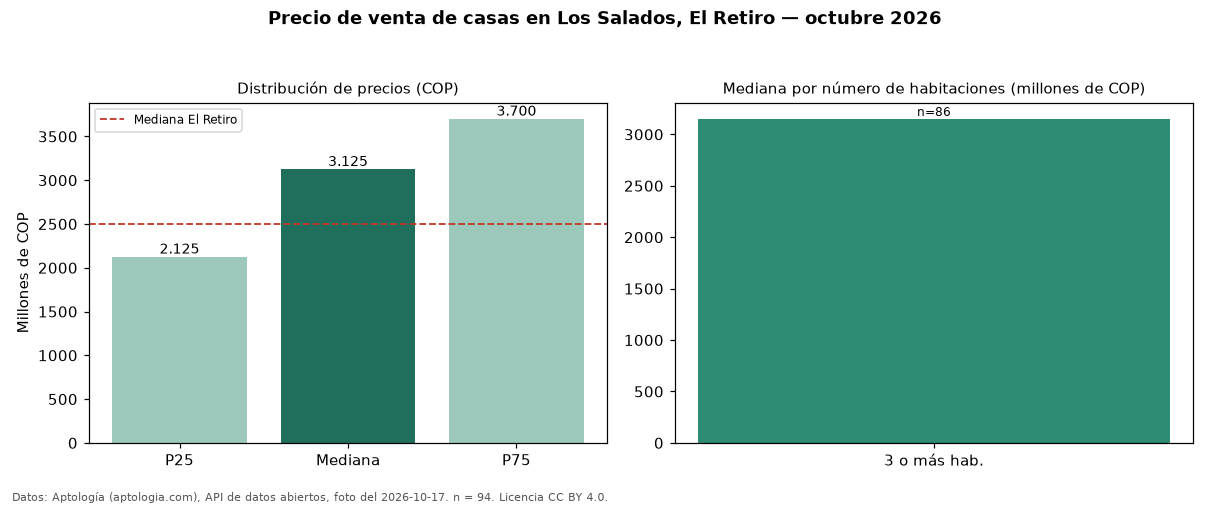

The table this chart was drawn from, first rows:
seccion, metrica, valor_cop, n
precio, p25, 2125000000, 94
precio, mediana, 3125000000, 94
precio, p75, 3700000000, 94
precio, minimo, 470000000, 94
precio, maximo, 4900000000, 94
parqueadero, avisos_con_parqueadero, 87, 94
parqueadero, mediana_con_parqueadero, 3150000000, 87
habitaciones, 3+, 3150000000, 86
ciudad, mediana_ciudad, 2500000000, 
fuente, fecha_foto, 2026-10-17, 
fuente, atribucion, https://www.aptologia.com/casas-en-venta…, 
